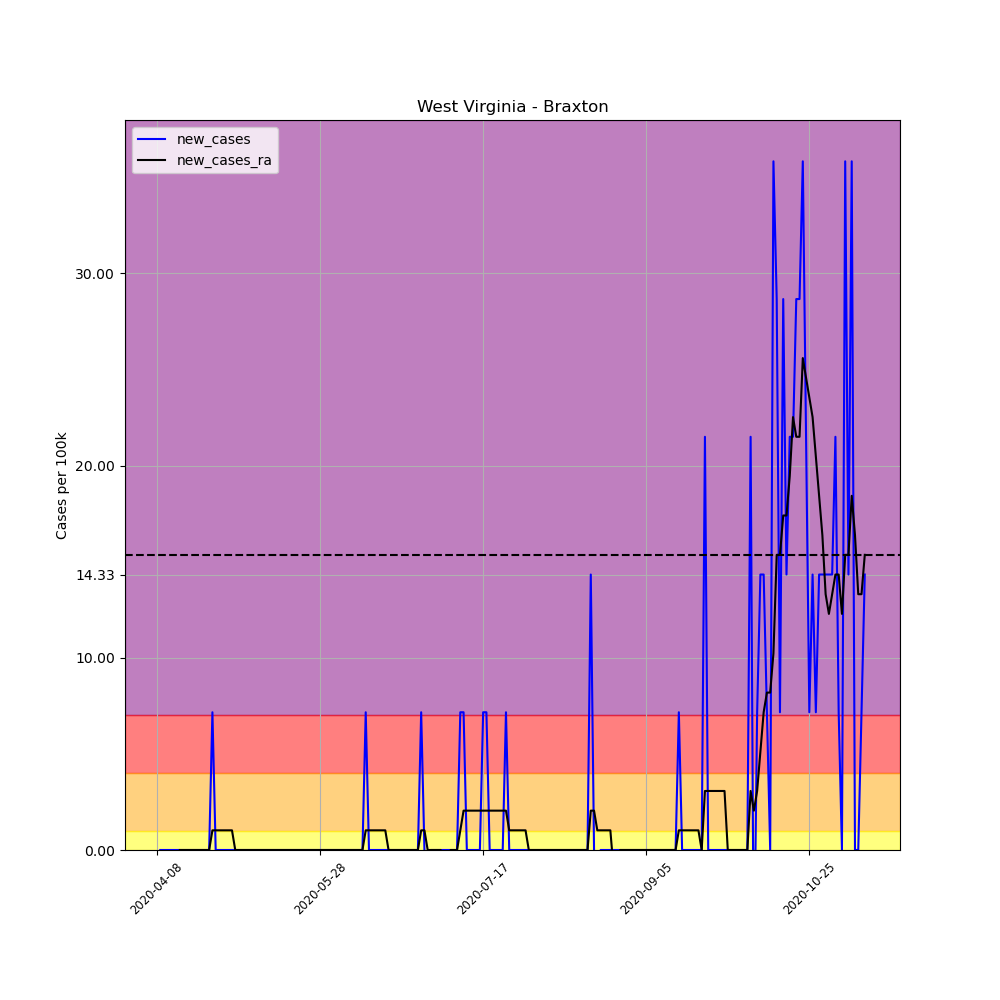

The data file committed next to this chart (first rows):
, date, county, state, fips, cases, deaths, COUNTY, STNAME, CTYNAME, POPESTIMATE2019, per_100k, per_100k_ra, new_cases, new_cases_ra
592417, 2020-04-08, Braxton, West Virginia, 54007, 1, 0, 7, West Virginia, Braxton, 13957, 7.165, , , 
592418, 2020-04-09, Braxton, West Virginia, 54007, 1, 0, 7, West Virginia, Braxton, 13957, 7.165, , 0.0, 
592419, 2020-04-10, Braxton, West Virginia, 54007, 1, 0, 7, West Virginia, Braxton, 13957, 7.165, , 0.0, 
592420, 2020-04-11, Braxton, West Virginia, 54007, 1, 0, 7, West Virginia, Braxton, 13957, 7.165, , 0.0, 
592421, 2020-04-12, Braxton, West Virginia, 54007, 1, 0, 7, West Virginia, Braxton, 13957, 7.165, , 0.0, 
592422, 2020-04-13, Braxton, West Virginia, 54007, 1, 0, 7, West Virginia, Braxton, 13957, 7.165, , 0.0, 
592423, 2020-04-14, Braxton, West Virginia, 54007, 1, 0, 7, West Virginia, Braxton, 13957, 7.165, 7.165, 0.0, 
592424, 2020-04-15, Braxton, West Virginia, 54007, 1, 0, 7, West Virginia, Braxton, 13957, 7.165, 7.165, 0.0, 0.0
592425, 2020-04-16, Braxton, West Virginia, 54007, 1, 0, 7, West Virginia, Braxton, 13957, 7.165, 7.165, 0.0, 0.0
592426, 2020-04-17, Braxton, West Virginia, 54007, 1, 0, 7, West Virginia, Braxton, 13957, 7.165, 7.165, 0.0, 0.0
592427, 2020-04-18, Braxton, West Virginia, 54007, 1, 0, 7, West Virginia, Braxton, 13957, 7.165, 7.165, 0.0, 0.0
592428, 2020-04-19, Braxton, West Virginia, 54007, 1, 0, 7, West Virginia, Braxton, 13957, 7.165, 7.165, 0.0, 0.0
592429, 2020-04-20, Braxton, West Virginia, 54007, 1, 0, 7, West Virginia, Braxton, 13957, 7.165, 7.165, 0.0, 0.0
592430, 2020-04-21, Braxton, West Virginia, 54007, 1, 0, 7, West Virginia, Braxton, 13957, 7.165, 7.165, 0.0, 0.0
592431, 2020-04-22, Braxton, West Virginia, 54007, 1, 0, 7, West Virginia, Braxton, 13957, 7.165, 7.165, 0.0, 0.0
592432, 2020-04-23, Braxton, West Virginia, 54007, 1, 0, 7, West Virginia, Braxton, 13957, 7.165, 7.165, 0.0, 0.0
592433, 2020-04-24, Braxton, West Virginia, 54007, 1, 0, 7, West Virginia, Braxton, 13957, 7.165, 7.165, 0.0, 0.0
592434, 2020-04-25, Braxton, West Virginia, 54007, 2, 0, 7, West Virginia, Braxton, 13957, 14.33, 8.188, 7.165, 1.024
592435, 2020-04-26, Braxton, West Virginia, 54007, 2, 0, 7, West Virginia, Braxton, 13957, 14.33, 9.212, 0.0, 1.024
592436, 2020-04-27, Braxton, West Virginia, 54007, 2, 0, 7, West Virginia, Braxton, 13957, 14.33, 10.24, 0.0, 1.024
592437, 2020-04-28, Braxton, West Virginia, 54007, 2, 0, 7, West Virginia, Braxton, 13957, 14.33, 11.26, 0.0, 1.024
592438, 2020-04-29, Braxton, West Virginia, 54007, 2, 0, 7, West Virginia, Braxton, 13957, 14.33, 12.28, 0.0, 1.024
592439, 2020-04-30, Braxton, West Virginia, 54007, 2, 0, 7, West Virginia, Braxton, 13957, 14.33, 13.31, 0.0, 1.024
592440, 2020-05-01, Braxton, West Virginia, 54007, 2, 0, 7, West Virginia, Braxton, 13957, 14.33, 14.33, 0.0, 1.024
592441, 2020-05-02, Braxton, West Virginia, 54007, 2, 0, 7, West Virginia, Braxton, 13957, 14.33, 14.33, 0.0, 0.0
592442, 2020-05-03, Braxton, West Virginia, 54007, 2, 0, 7, West Virginia, Braxton, 13957, 14.33, 14.33, 0.0, 0.0
592443, 2020-05-04, Braxton, West Virginia, 54007, 2, 0, 7, West Virginia, Braxton, 13957, 14.33, 14.33, 0.0, 0.0
592444, 2020-05-05, Braxton, West Virginia, 54007, 2, 0, 7, West Virginia, Braxton, 13957, 14.33, 14.33, 0.0, 0.0
592445, 2020-05-06, Braxton, West Virginia, 54007, 2, 0, 7, West Virginia, Braxton, 13957, 14.33, 14.33, 0.0, 0.0
592446, 2020-05-07, Braxton, West Virginia, 54007, 2, 0, 7, West Virginia, Braxton, 13957, 14.33, 14.33, 0.0, 0.0
592447, 2020-05-08, Braxton, West Virginia, 54007, 2, 0, 7, West Virginia, Braxton, 13957, 14.33, 14.33, 0.0, 0.0
592448, 2020-05-09, Braxton, West Virginia, 54007, 2, 0, 7, West Virginia, Braxton, 13957, 14.33, 14.33, 0.0, 0.0
592449, 2020-05-10, Braxton, West Virginia, 54007, 2, 0, 7, West Virginia, Braxton, 13957, 14.33, 14.33, 0.0, 0.0
592450, 2020-05-11, Braxton, West Virginia, 54007, 2, 0, 7, West Virginia, Braxton, 13957, 14.33, 14.33, 0.0, 0.0
592451, 2020-05-12, Braxton, West Virginia, 54007, 2, 0, 7, West Virginia, Braxton, 13957, 14.33, 14.33, 0.0, 0.0
592452, 2020-05-13, Braxton, West Virginia, 54007, 2, 0, 7, West Virginia, Braxton, 13957, 14.33, 14.33, 0.0, 0.0
592453, 2020-05-14, Braxton, West Virginia, 54007, 2, 0, 7, West Virginia, Braxton, 13957, 14.33, 14.33, 0.0, 0.0
592454, 2020-05-15, Braxton, West Virginia, 54007, 2, 0, 7, West Virginia, Braxton, 13957, 14.33, 14.33, 0.0, 0.0
592455, 2020-05-16, Braxton, West Virginia, 54007, 2, 0, 7, West Virginia, Braxton, 13957, 14.33, 14.33, 0.0, 0.0
592456, 2020-05-17, Braxton, West Virginia, 54007, 2, 0, 7, West Virginia, Braxton, 13957, 14.33, 14.33, 0.0, 0.0
592457, 2020-05-18, Braxton, West Virginia, 54007, 2, 0, 7, West Virginia, Braxton, 13957, 14.33, 14.33, 0.0, 0.0
592458, 2020-05-19, Braxton, West Virginia, 54007, 2, 0, 7, West Virginia, Braxton, 13957, 14.33, 14.33, 0.0, 0.0
592459, 2020-05-20, Braxton, West Virginia, 54007, 2, 0, 7, West Virginia, Braxton, 13957, 14.33, 14.33, 0.0, 0.0
592460, 2020-05-21, Braxton, West Virginia, 54007, 2, 0, 7, West Virginia, Braxton, 13957, 14.33, 14.33, 0.0, 0.0
592461, 2020-05-22, Braxton, West Virginia, 54007, 2, 0, 7, West Virginia, Braxton, 13957, 14.33, 14.33, 0.0, 0.0
592462, 2020-05-23, Braxton, West Virginia, 54007, 2, 0, 7, West Virginia, Braxton, 13957, 14.33, 14.33, 0.0, 0.0
592463, 2020-05-24, Braxton, West Virginia, 54007, 2, 0, 7, West Virginia, Braxton, 13957, 14.33, 14.33, 0.0, 0.0
592464, 2020-05-25, Braxton, West Virginia, 54007, 2, 0, 7, West Virginia, Braxton, 13957, 14.33, 14.33, 0.0, 0.0
592465, 2020-05-26, Braxton, West Virginia, 54007, 2, 0, 7, West Virginia, Braxton, 13957, 14.33, 14.33, 0.0, 0.0
592466, 2020-05-27, Braxton, West Virginia, 54007, 2, 0, 7, West Virginia, Braxton, 13957, 14.33, 14.33, 0.0, 0.0
592467, 2020-05-28, Braxton, West Virginia, 54007, 2, 0, 7, West Virginia, Braxton, 13957, 14.33, 14.33, 0.0, 0.0
592468, 2020-05-29, Braxton, West Virginia, 54007, 2, 0, 7, West Virginia, Braxton, 13957, 14.33, 14.33, 0.0, 0.0
592469, 2020-05-30, Braxton, West Virginia, 54007, 2, 0, 7, West Virginia, Braxton, 13957, 14.33, 14.33, 0.0, 0.0
592470, 2020-05-31, Braxton, West Virginia, 54007, 2, 0, 7, West Virginia, Braxton, 13957, 14.33, 14.33, 0.0, 0.0
592471, 2020-06-01, Braxton, West Virginia, 54007, 2, 0, 7, West Virginia, Braxton, 13957, 14.33, 14.33, 0.0, 0.0
592472, 2020-06-02, Braxton, West Virginia, 54007, 2, 0, 7, West Virginia, Braxton, 13957, 14.33, 14.33, 0.0, 0.0
592473, 2020-06-03, Braxton, West Virginia, 54007, 2, 0, 7, West Virginia, Braxton, 13957, 14.33, 14.33, 0.0, 0.0
592474, 2020-06-04, Braxton, West Virginia, 54007, 2, 0, 7, West Virginia, Braxton, 13957, 14.33, 14.33, 0.0, 0.0
592475, 2020-06-05, Braxton, West Virginia, 54007, 2, 0, 7, West Virginia, Braxton, 13957, 14.33, 14.33, 0.0, 0.0
592476, 2020-06-06, Braxton, West Virginia, 54007, 2, 0, 7, West Virginia, Braxton, 13957, 14.33, 14.33, 0.0, 0.0
... 158 more rows
